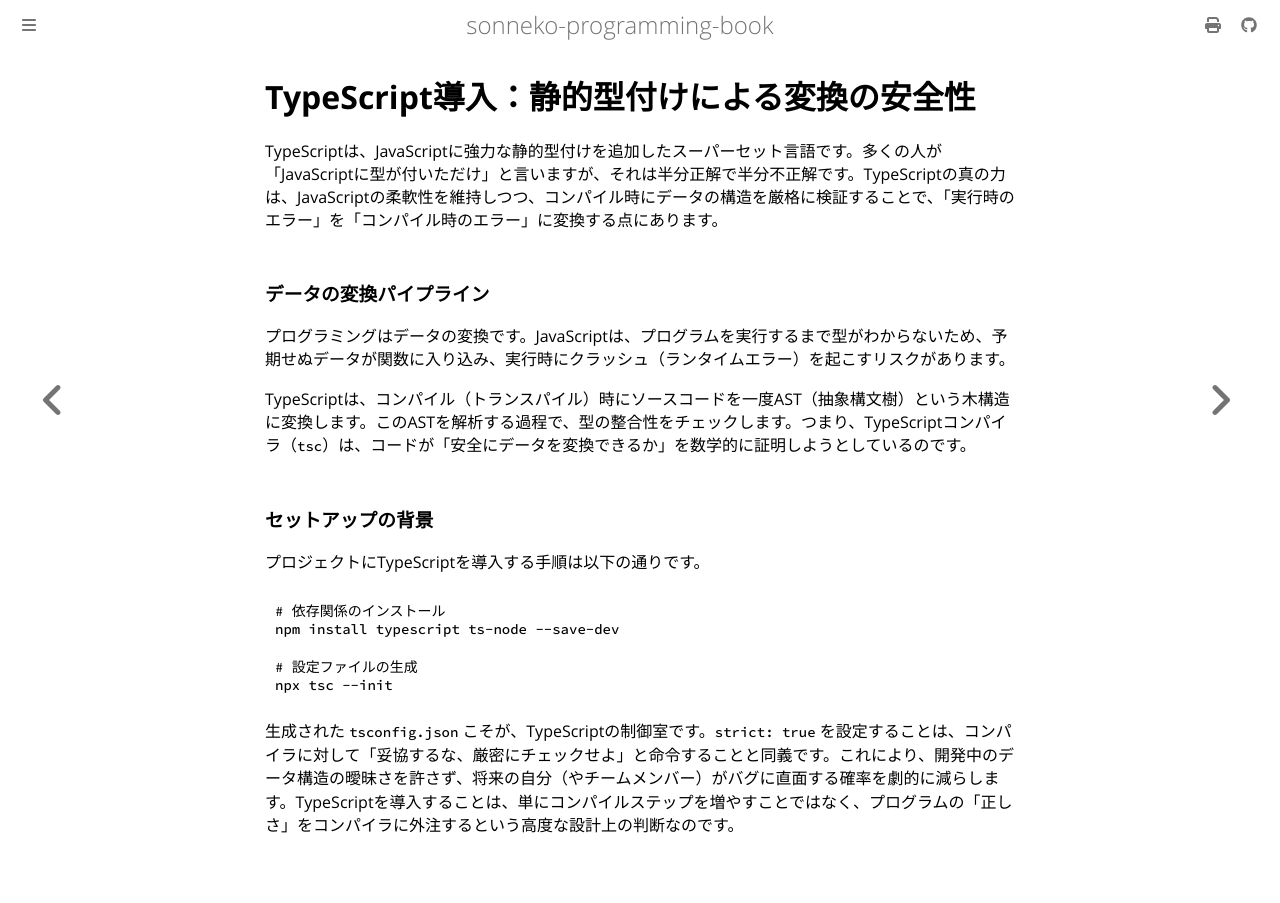

repository: sonneko/programming-book · page: html/4-basic-ts/003.html · generator: mdbook

# TypeScript導入：静的型付けによる変換の安全性

TypeScriptは、JavaScriptに強力な静的型付けを追加したスーパーセット言語です。多くの人が「JavaScriptに型が付いただけ」と言いますが、それは半分正解で半分不正解です。TypeScriptの真の力は、JavaScriptの柔軟性を維持しつつ、コンパイル時にデータの構造を厳格に検証することで、「実行時のエラー」を「コンパイル時のエラー」に変換する点にあります。

### データの変換パイプライン

プログラミングはデータの変換です。JavaScriptは、プログラムを実行するまで型がわからないため、予期せぬデータが関数に入り込み、実行時にクラッシュ（ランタイムエラー）を起こすリスクがあります。

TypeScriptは、コンパイル（トランスパイル）時にソースコードを一度AST（抽象構文樹）という木構造に変換します。このASTを解析する過程で、型の整合性をチェックします。つまり、TypeScriptコンパイラ（`tsc`）は、コードが「安全にデータを変換できるか」を数学的に証明しようとしているのです。

### セットアップの背景

プロジェクトにTypeScriptを導入する手順は以下の通りです。

```bash
# 依存関係のインストール
npm install typescript ts-node --save-dev

# 設定ファイルの生成
npx tsc --init
```

生成された `tsconfig.json` こそが、TypeScriptの制御室です。`strict: true` を設定することは、コンパイラに対して「妥協するな、厳密にチェックせよ」と命令することと同義です。これにより、開発中のデータ構造の曖昧さを許さず、将来の自分（やチームメンバー）がバグに直面する確率を劇的に減らします。TypeScriptを導入することは、単にコンパイルステップを増やすことではなく、プログラムの「正しさ」をコンパイラに外注するという高度な設計上の判断なのです。
